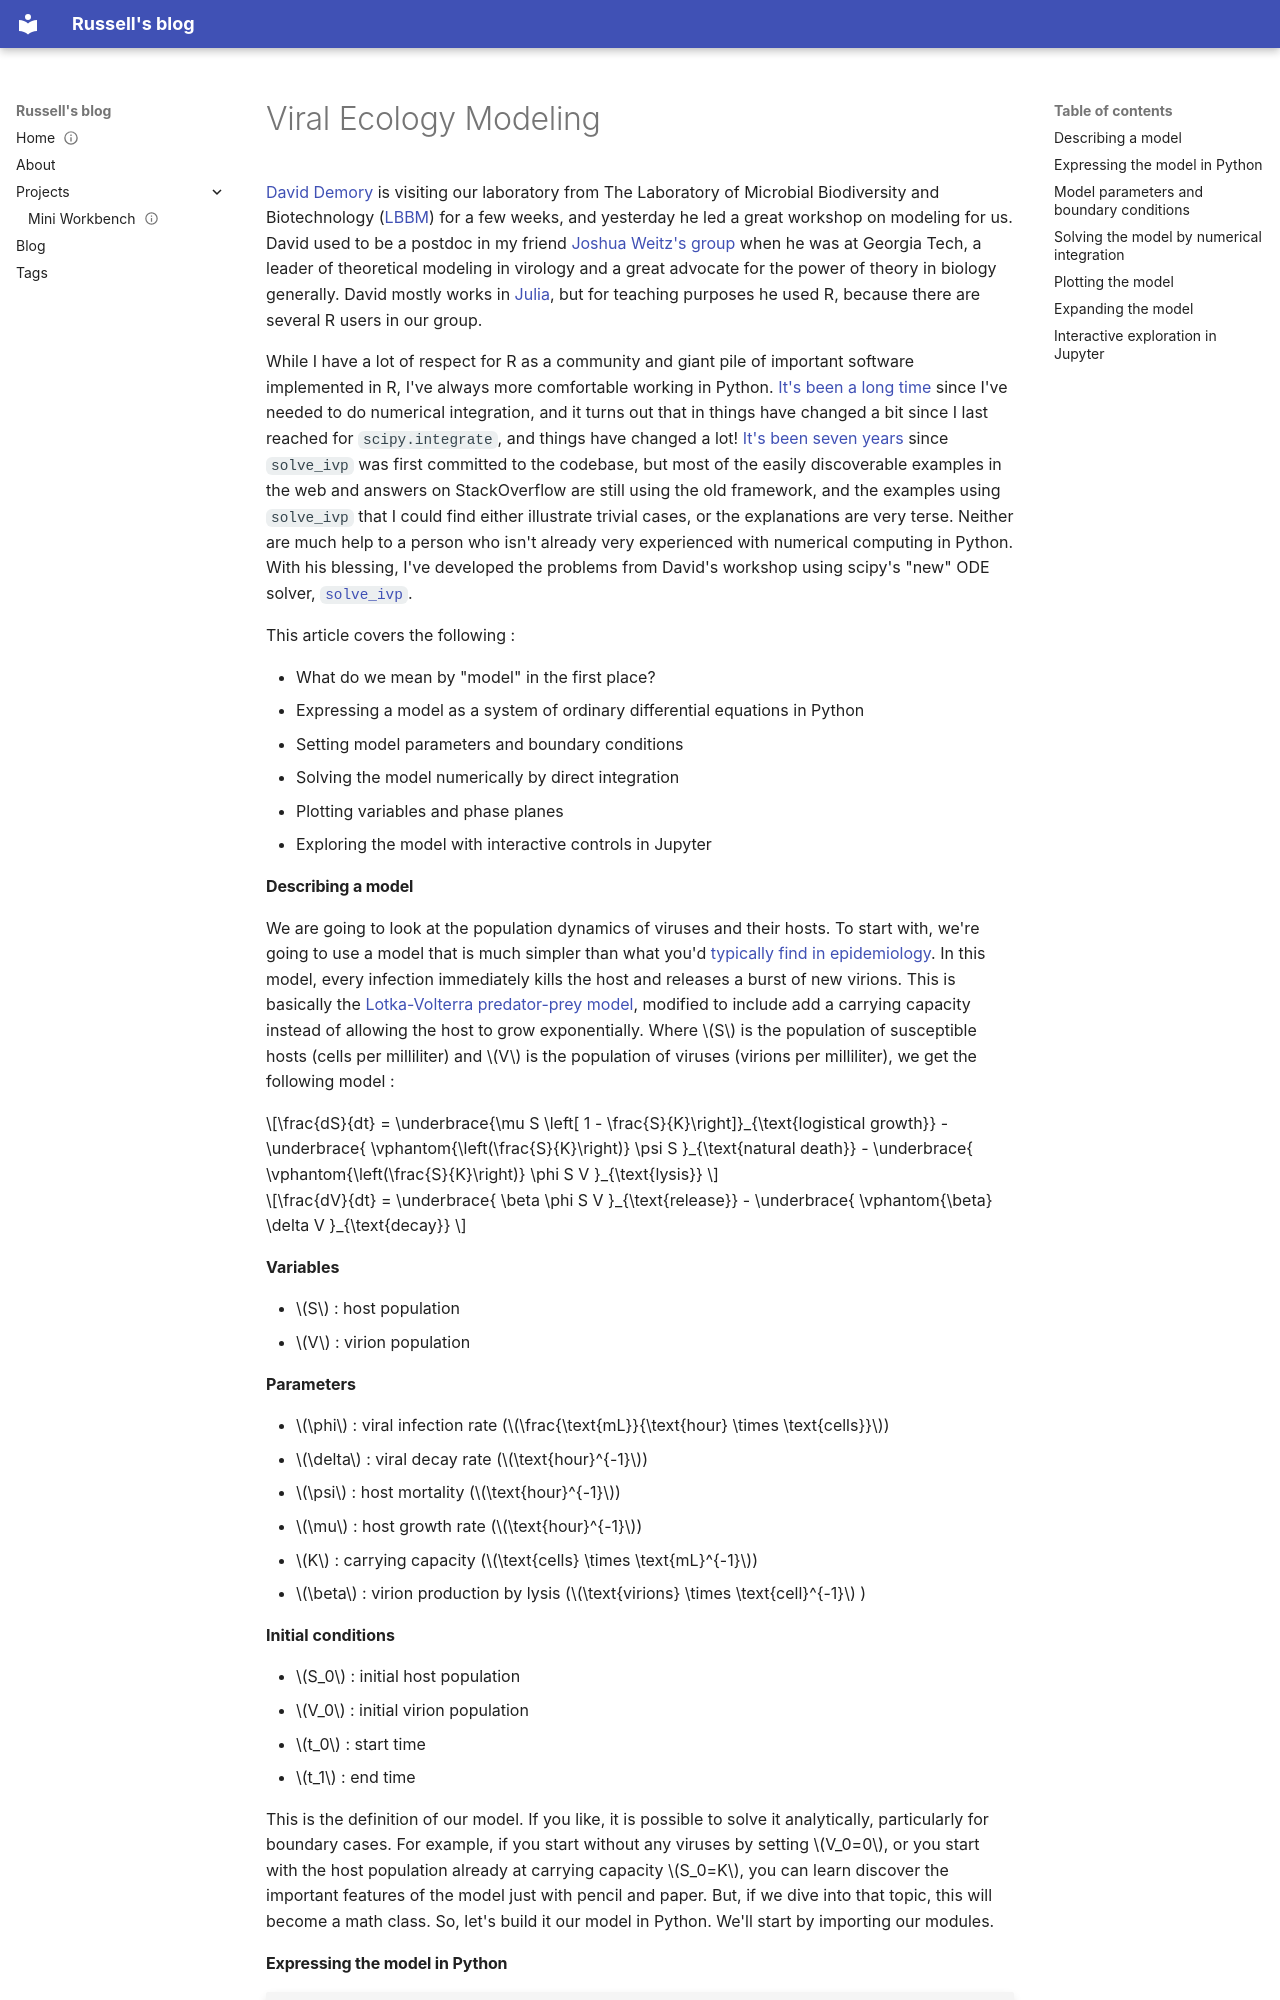

repository: ryneches/vort.org · page: blog/posts/viral-ecology-modeling/index.html · generator: mkdocs

---
authors:
- ryneches
date: 2024-03-06
description: A workshop with David Demory on mathematical modeling of the community
  dynamics of viruses in Python
tags:
- python
- modeling
- math
- viruses
- microbiology
title: Viral Ecology Modeling
---

[David Demory](https://github.com/DDemory) is visiting our laboratory from The Laboratory of Microbial Biodiversity
and Biotechnology ([LBBM](https://usr3579.obs-banyuls.fr/en/index.html)) for a few weeks, and yesterday he led a great workshop on modeling for us. David used to be a postdoc in my friend [Joshua Weitz's group](https://weitzgroup.umd.edu/people/) when he was at Georgia Tech, a leader of theoretical modeling in virology and a great advocate for the power of theory in biology generally. David mostly works in [Julia](https://julialang.org/), but for teaching purposes he used R, because there are several R users in our group.

While I have a lot of respect for R as a community and giant pile of important software implemented in R, I've always more comfortable working in Python. [It's been a long time](https://doi.org/10.1063/1.3008049) since I've needed to do numerical integration, and it turns out that in things have changed a bit since I last reached for `scipy.integrate`, and things have changed a lot! [It's been seven years](https://github.com/scipy/scipy/commit/5ec790f8a975483784a96affa34cf61025936aa7) since `solve_ivp` was first committed to the codebase, but most of the easily discoverable examples in the web and answers on StackOverflow are still using the old framework, and the examples using `solve_ivp` that I could find either illustrate trivial cases, or the explanations are very terse. Neither are much help to a person who isn't already very experienced with numerical computing in Python. With his blessing, I've developed the problems from David's workshop using scipy's "new" ODE solver, [`solve_ivp`](https://docs.scipy.org/doc/scipy/reference/generated/scipy.integrate.solve_ivp.html).

This article covers the following :

- What do we mean by "model" in the first place?
- Expressing a model as a system of ordinary differential equations in Python
- Setting model parameters and boundary conditions
- Solving the model numerically by direct integration
- Plotting variables and phase planes
- Exploring the model with interactive controls in Jupyter
